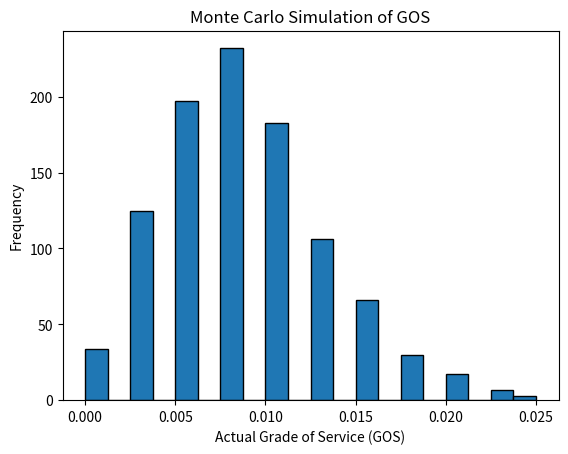

Recreate this plot in Python.
import numpy as np
import matplotlib.pyplot as plt

def erlang_b(traffic, channels):
    """
    Calculate Erlang-B formula for grade of service.

    Parameters:
    - traffic: Offered traffic (in erlangs)
    - channels: Number of voice channels

    Returns:
    - Grade of Service
    """
    numerator = (traffic ** channels) / factorial(channels)
    denominator = sum([(traffic ** i) / factorial(i) for i in range(channels + 1)])
    return numerator / denominator

def factorial(n):
    """
    Calculate factorial of a number.

    Parameters:
    - n: Integer

    Returns:
    - Factorial of n
    """
    if n == 0:
        return 1
    else:
        return n * factorial(n-1)
    
def find_appropriate_channels(attempts_per_hour, avg_call_duration, gos_target):
    offered_traffic = attempts_per_hour * avg_call_duration

    channels_range = range(1, 51)
    for channels in channels_range:
        gos = erlang_b(offered_traffic, channels)
        print(f"Channels: {channels}, GOS: {gos}")

        if gos < gos_target:
            return channels

    return None

def simulate_one_hour(attempts_per_hour, avg_call_duration, channels):
    offered_traffic = attempts_per_hour * avg_call_duration
    dropped_calls = 0

    call_start_times = np.sort(np.random.uniform(0, 1, attempts_per_hour))  # Uniform distribution for call start times
    call_durations = np.random.exponential(avg_call_duration, attempts_per_hour)  # Exponential distribution for call durations

    for start_time, duration in zip(call_start_times, call_durations):
        end_time = start_time + duration
        gos = erlang_b(offered_traffic, channels)

        if end_time > 1 or np.random.rand() > gos:
            dropped_calls += 1

    actual_gos = (attempts_per_hour - dropped_calls) / attempts_per_hour
    return actual_gos

def run_simulation(num_simulations, attempts_per_hour, avg_call_duration, channels):
    gos_results = []

    for _ in range(num_simulations):
        actual_gos = simulate_one_hour(attempts_per_hour, avg_call_duration, channels)
        gos_results.append(actual_gos)

    return gos_results

def main():
    attempts_per_hour = 400
    avg_call_duration = 2.5 / 60  # hours per call
    gos_target = 0.01  # 1%

    appropriate_channels = find_appropriate_channels(attempts_per_hour, avg_call_duration, gos_target)

    if appropriate_channels is not None:
        print(f"The appropriate number of voice channels is: {appropriate_channels}")
        num_simulations = 1000
        gos_results = run_simulation(num_simulations, attempts_per_hour, avg_call_duration, appropriate_channels)

        # Plotting
        plt.hist(gos_results, bins=20, edgecolor='black')
        plt.xlabel('Actual Grade of Service (GOS)')
        plt.ylabel('Frequency')
        plt.title('Monte Carlo Simulation of GOS')
        plt.show()

    else:
        print("No appropriate number of channels found within the specified range.")

if __name__ == "__main__":
    main()
